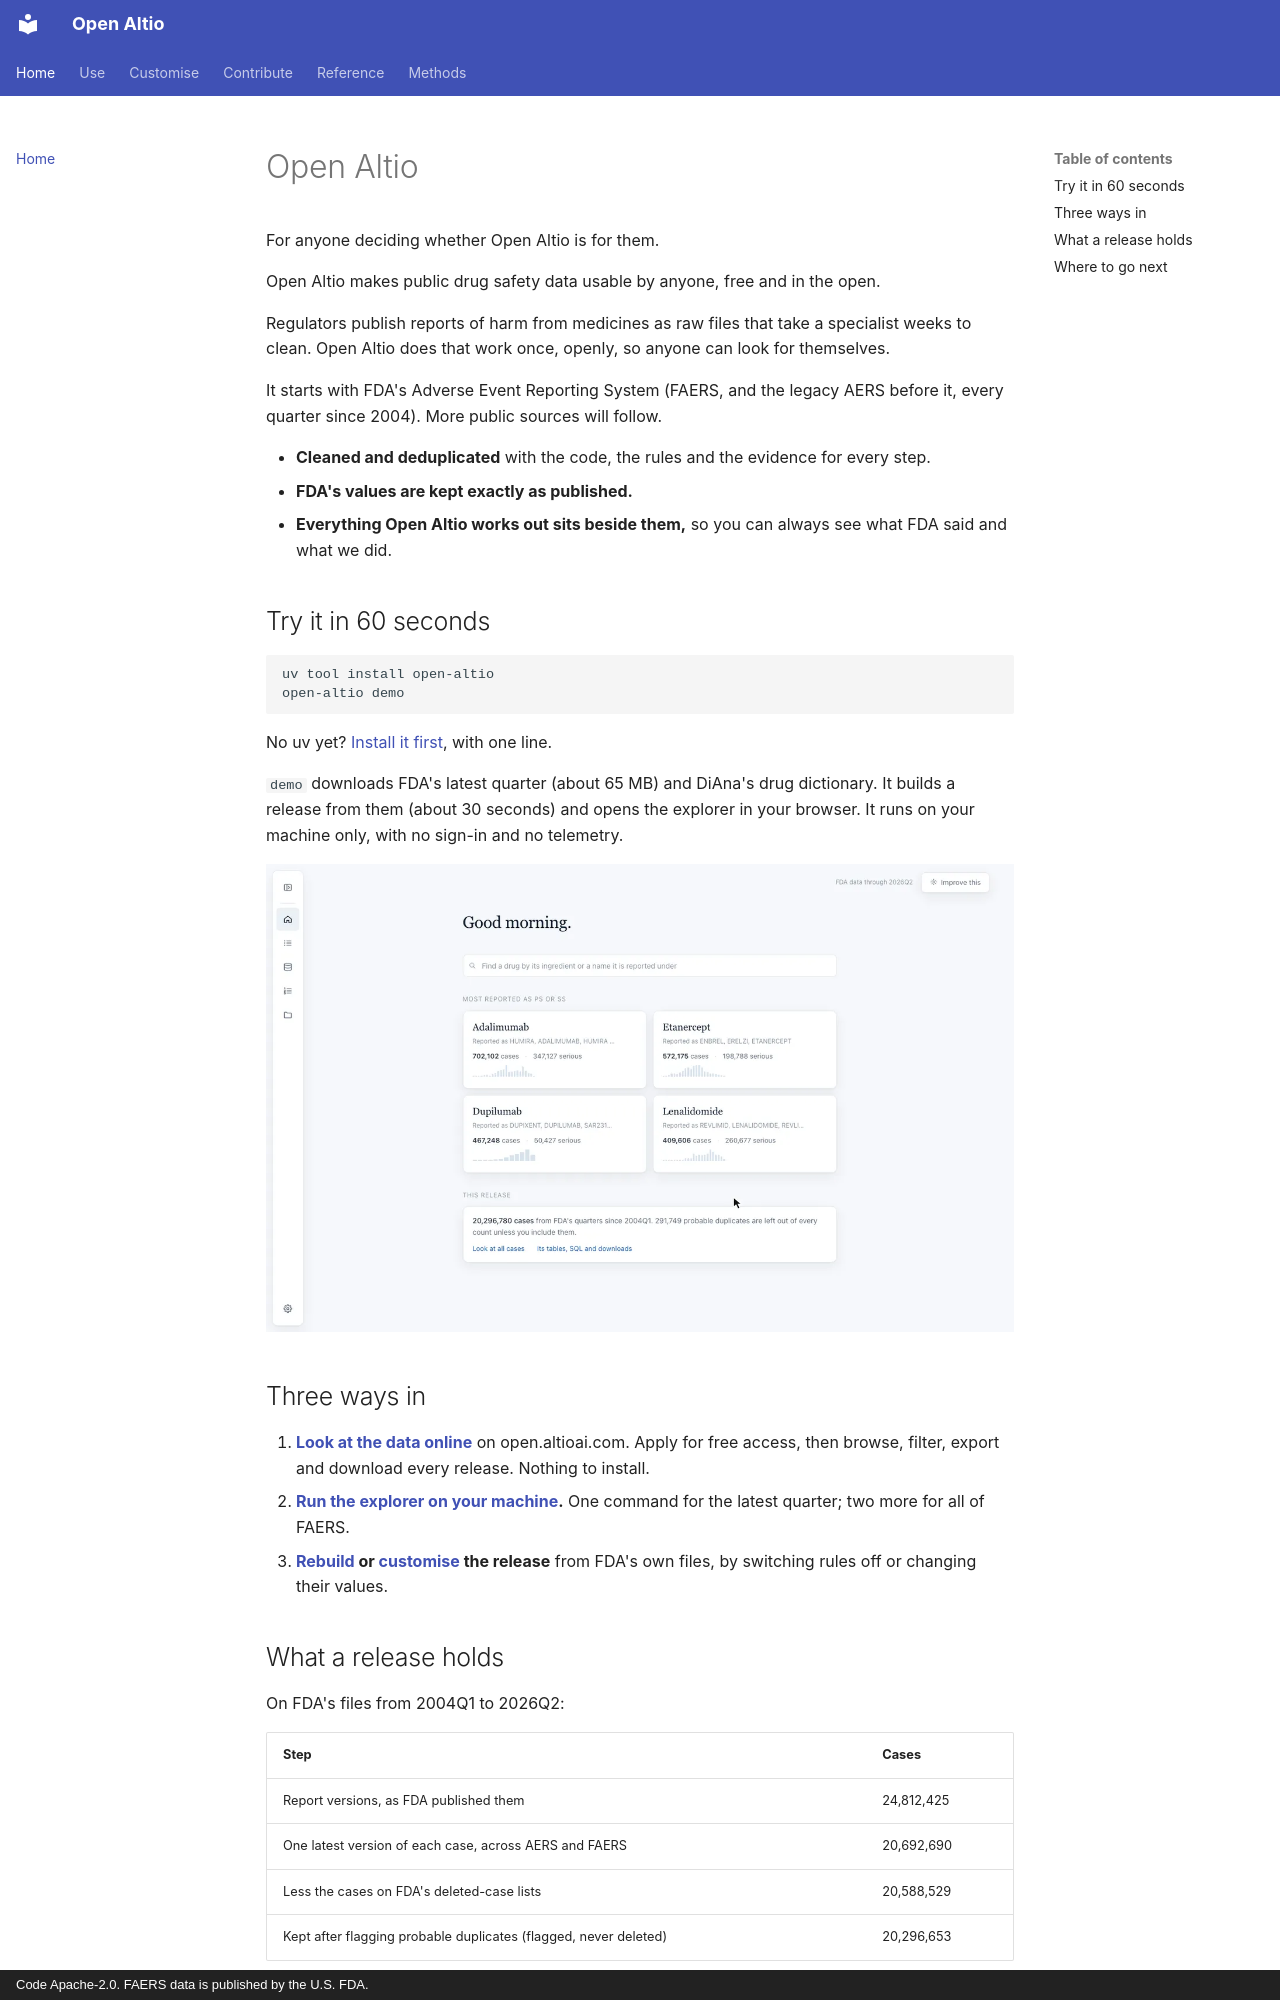

repository: Altio-AI/open-altio · page: index.html · generator: mkdocs · copyright: Code Apache-2.0. FAERS data is published by the U.S. FDA.

# Open Altio

For anyone deciding whether Open Altio is for them.

Open Altio makes public drug safety data usable by anyone, free and in the open.

Regulators publish reports of harm from medicines as raw files that take a specialist weeks to clean. Open Altio does that work once, openly, so anyone can look for themselves.

It starts with FDA's Adverse Event Reporting System (FAERS, and the legacy AERS before it, every quarter since 2004). More public sources will follow.

- **Cleaned and deduplicated** with the code, the rules and the evidence for every step.
- **FDA's values are kept exactly as published.**
- **Everything Open Altio works out sits beside them,** so you can always see what FDA said and what we did.

## Try it in 60 seconds

```sh
uv tool install open-altio
open-altio demo
```

No uv yet? [Install it first](use/explorer.md#install), with one line.

`demo` downloads FDA's latest quarter (about 65 MB) and DiAna's drug dictionary. It builds a release from them (about 30 seconds) and opens the explorer in your browser. It runs on your machine only, with no sign-in and no telemetry.

![The Open Altio explorer: a search for Dupixent, its eye reactions filtered, their statistics, label and drug class, a case in full, and conjunctivitis compared across drug classes](assets/explorer.webp#only-light)
![The Open Altio explorer: a search for Dupixent, its eye reactions filtered, their statistics, label and drug class, a case in full, and conjunctivitis compared across drug classes](assets/explorer-dark.webp#only-dark)

## Three ways in

1. **[Look at the data online](use/hosted.md)** on open.altioai.com. Apply for free access, then browse, filter, export and download every release. Nothing to install.
2. **[Run the explorer on your machine](use/explorer.md).** One command for the latest quarter; two more for all of FAERS.
3. **[Rebuild](customise/rebuild.md) or [customise](customise/rules.md) the release** from FDA's own files, by switching rules off or changing their values.

## What a release holds

On FDA's files from 2004Q1 to 2026Q2:

| Step | Cases |
|---|---|
| Report versions, as FDA published them | 24,812,425 |
| One latest version of each case, across AERS and FAERS | 20,692,690 |
| Less the cases on FDA's deleted-case lists | 20,588,529 |
| Kept after flagging probable duplicates (flagged, never deleted) | 20,296,653 |

Each step, its rule, what it moved and the evidence behind it are on [the methods page](methods/index.md).
